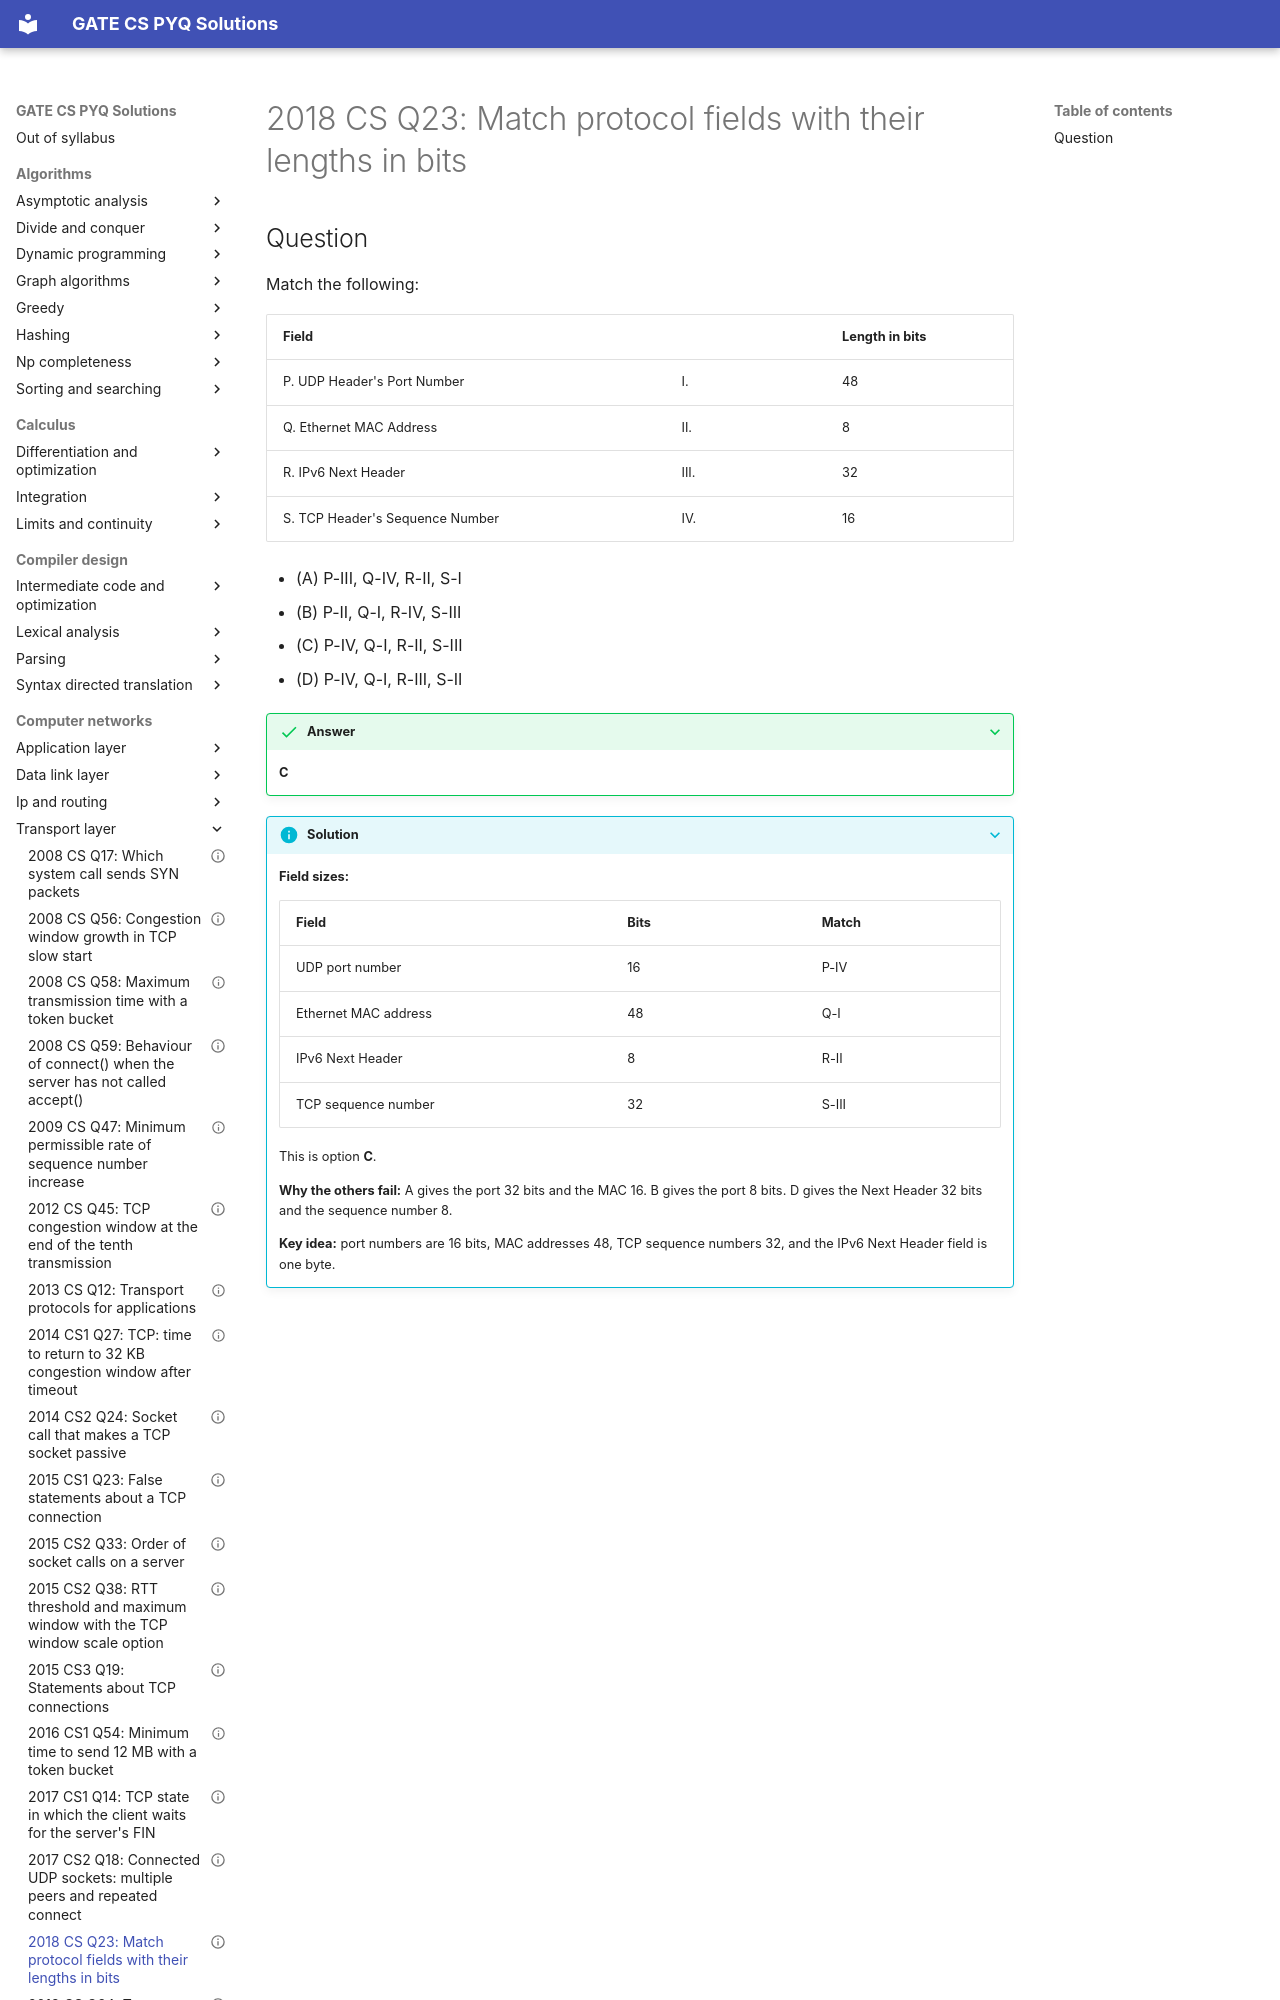

repository: saheenusman/GATE-PYQs · page: computer-networks/transport-layer/2018-set1-q23/index.html · generator: mkdocs

---
title: "2018 CS Q23: Match protocol fields with their lengths in bits"
year: 2018
set: 1
paper: CS
q_no: 23
subject: computer-networks
topic: transport-layer
also: [data-link-layer, ip-and-routing]
marks: 1
type: MCQ
official_answer: "C"
status: verified
---

# 2018 CS Q23: Match protocol fields with their lengths in bits
